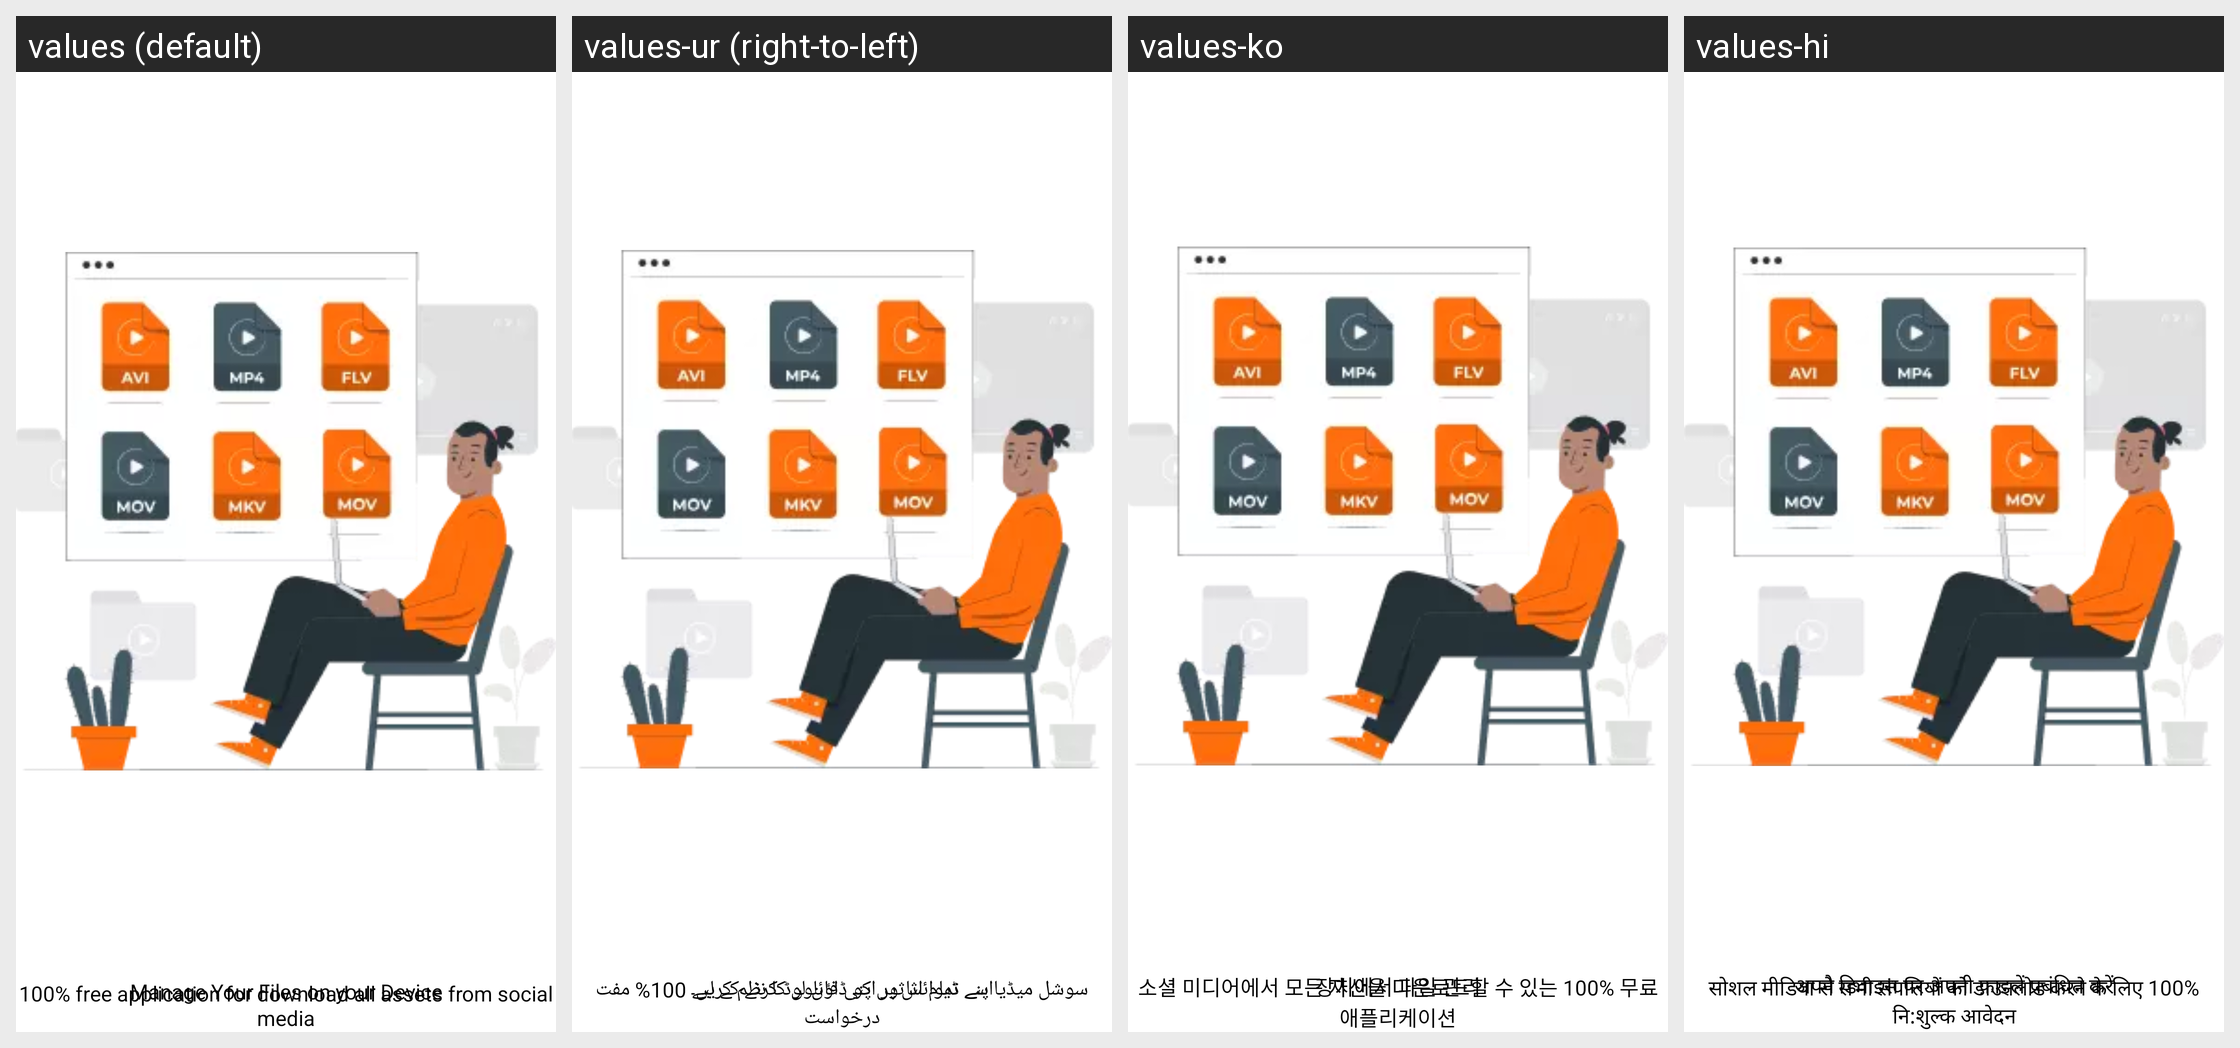

Strings drawn on this Android screen and how each of the app's shown locales translates them:
Android screen res/layout/frag_main_intro.xml rendered under 4 locales, left to right: values (default), values-ur (right-to-left), values-ko, values-hi. Device: Nexus 5 (rendered at 1080×1920; each locale shown at half size, 540×960, under a caption strip naming it); theme AppThemeCustom.
Other locales in the repository, not shown: values-bn, values-de, values-es, values-fr, values-in, values-ja, values-pt, values-ru, values-zh, values-zh-rTW.
Strings drawn on this screen, with the default value and each locale's value (text and hints the layout hard-codes, and strings that could not be matched under every locale, appear in the picture but are not listed):

manage_file_on_device
  values: Manage Your Files on your Device
  values-ur: اپنے ڈیوائس پر اپنی فائلوں کا نظم کریں۔
  values-ko: 장치에서 파일 관리
  values-hi: अपने डिवाइस पर अपनी फ़ाइलें प्रबंधित करें

free_application_for_download
  values: 100% free application for download all assets from social media
  values-ur: سوشل میڈیا سے تمام اثاثوں کو ڈاؤن لوڈ کرنے کے لیے 100% مفت درخواست
  values-ko: 소셜 미디어에서 모든 자산을 다운로드할 수 있는 100% 무료 애플리케이션
  values-hi: सोशल मीडिया से सभी संपत्तियों को डाउनलोड करने के लिए 100% नि:शुल्क आवेदन
